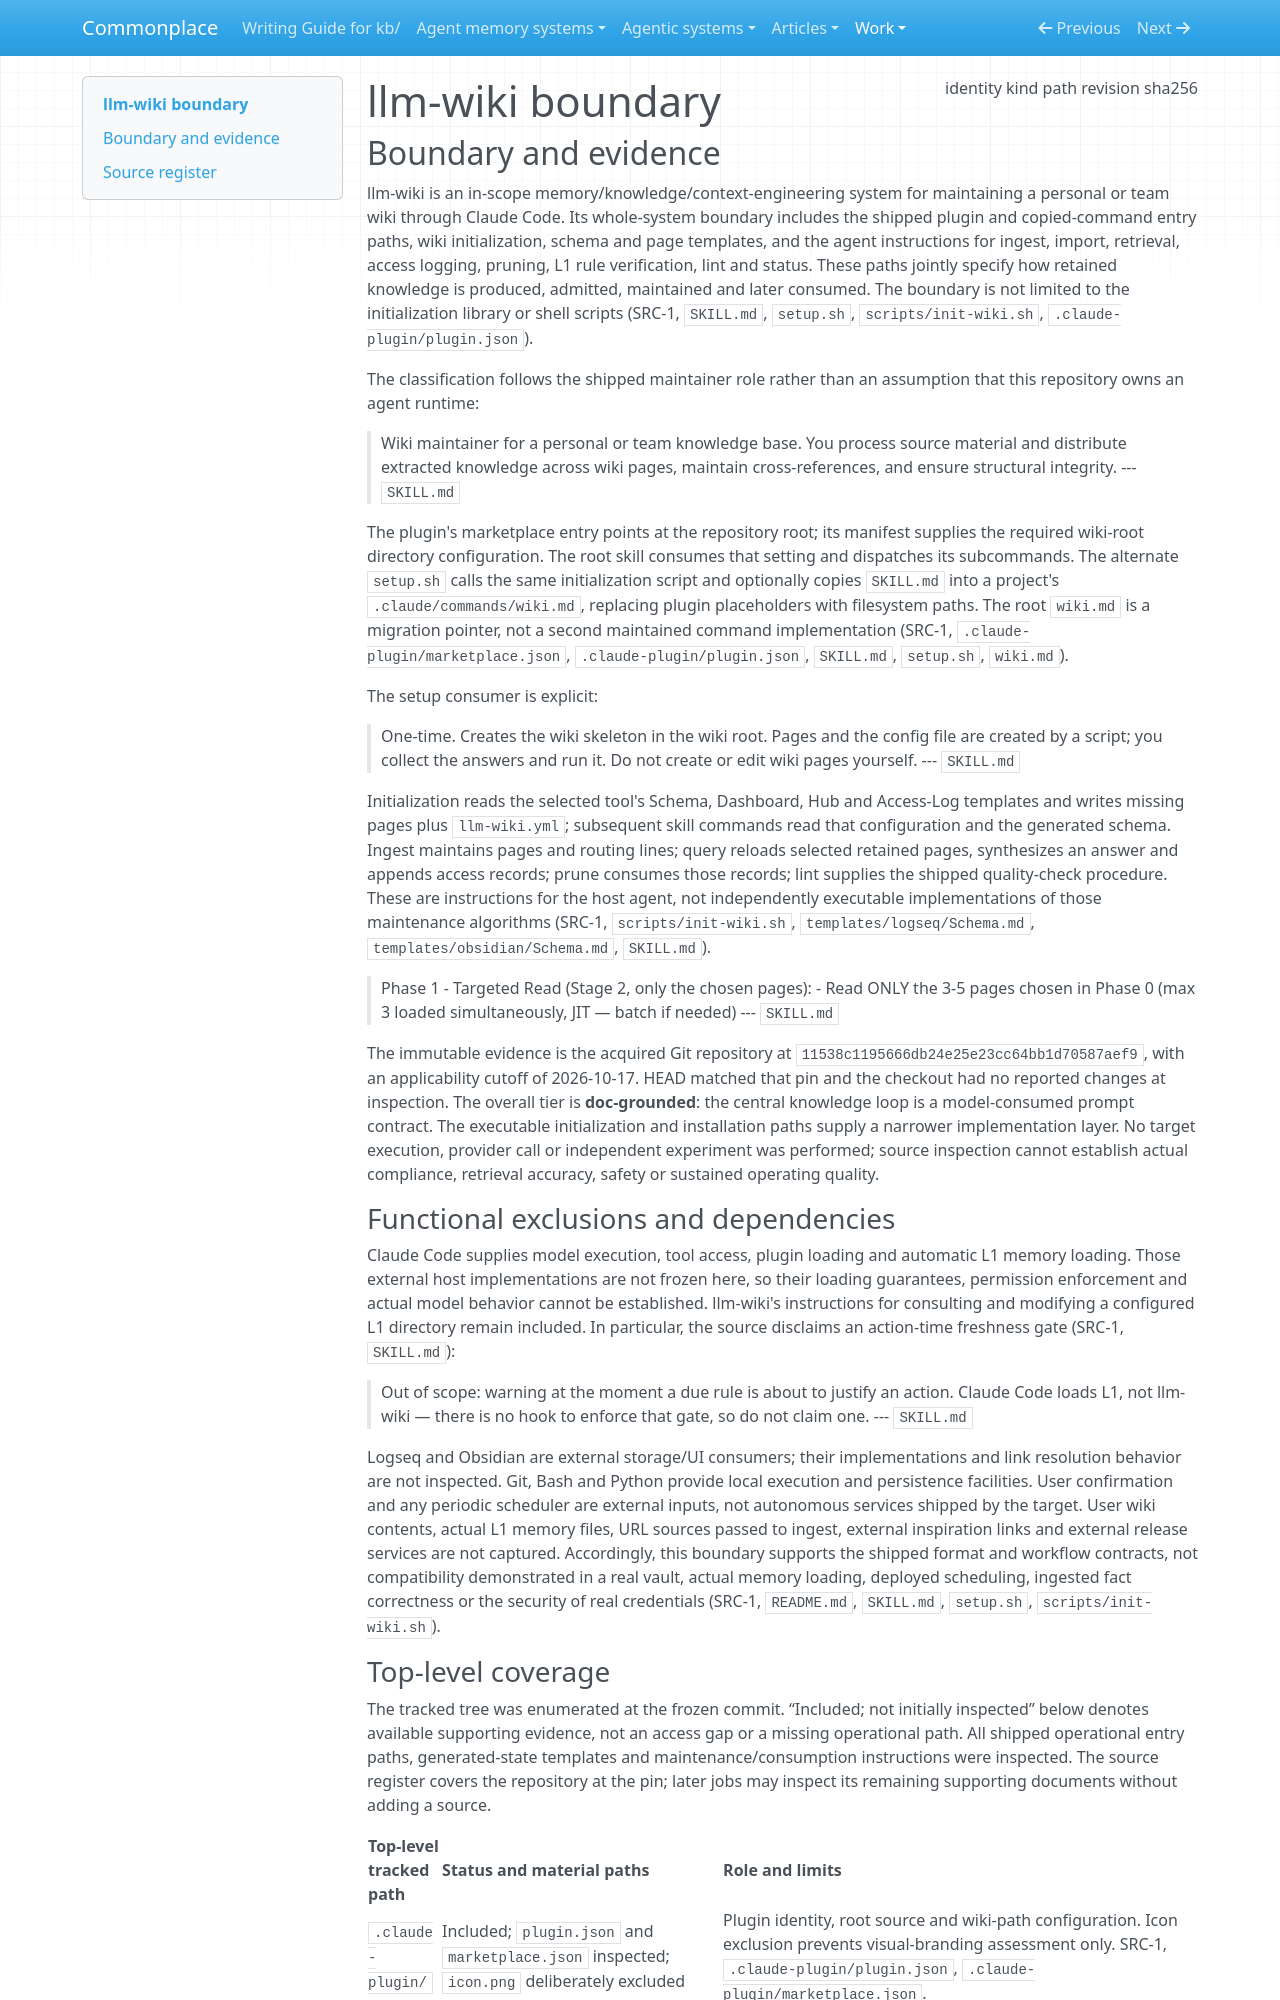

repository: zby/commonplace · page: work/agentic-system-completion/evidence/publications/mehmetgoekce--llm-wiki/AAS-2026-10-17-llm-wiki-1c5eb6f83ce5-01/boundary/index.html · generator: mkdocs

---
type: agentic-system-analyses/types/agentic-system-boundary.md
description: "llm-wiki's complete shipped knowledge-maintenance skill, plugin packaging and wiki scaffolding at commit 11538c1195666db24e25e23cc64bb1d70587aef9."
run-id: AAS-2026-10-17-llm-wiki-1c5eb6f83ce5-01
result-disposition: complete
target-class: memory/knowledge/context-engineering system
boundary-kind: whole-system
reviewed-boundary: "11538c1195666db24e25e23cc64bb1d70587aef9"
analysis-cutoff: "2026-10-17"
evidence-tier: doc-grounded
source:
  identity: https://github.com/MehmetGoekce/llm-wiki
  kind: git
  path: /media/zby/2b5e98b6-baf0-4e97-90d2-03321ea23372/outputs/commonplace-worktrees/batch-20-mehmetgoekce--llm-wiki/related-systems/MehmetGoekce--llm-wiki
  revision: "11538c1195666db24e25e23cc64bb1d70587aef9"
  sha256: null
---

# llm-wiki boundary

## Boundary and evidence

llm-wiki is an in-scope memory/knowledge/context-engineering system for maintaining a personal or team wiki through Claude Code. Its whole-system boundary includes the shipped plugin and copied-command entry paths, wiki initialization, schema and page templates, and the agent instructions for ingest, import, retrieval, access logging, pruning, L1 rule verification, lint and status. These paths jointly specify how retained knowledge is produced, admitted, maintained and later consumed. The boundary is not limited to the initialization library or shell scripts (SRC-1, `SKILL.md`, `setup.sh`, `scripts/init-wiki.sh`, `.claude-plugin/plugin.json`).

The classification follows the shipped maintainer role rather than an assumption that this repository owns an agent runtime:

> Wiki maintainer for a personal or team knowledge base. You process source material and distribute extracted knowledge across wiki pages, maintain cross-references, and ensure structural integrity.
> --- `SKILL.md`

The plugin's marketplace entry points at the repository root; its manifest supplies the required wiki-root directory configuration. The root skill consumes that setting and dispatches its subcommands. The alternate `setup.sh` calls the same initialization script and optionally copies `SKILL.md` into a project's `.claude/commands/wiki.md`, replacing plugin placeholders with filesystem paths. The root `wiki.md` is a migration pointer, not a second maintained command implementation (SRC-1, `.claude-plugin/marketplace.json`, `.claude-plugin/plugin.json`, `SKILL.md`, `setup.sh`, `wiki.md`).

The setup consumer is explicit:

> One-time. Creates the wiki skeleton in the wiki root. Pages and the config file are created by a
> script; you collect the answers and run it. Do not create or edit wiki pages yourself.
> --- `SKILL.md`

Initialization reads the selected tool's Schema, Dashboard, Hub and Access-Log templates and writes missing pages plus `llm-wiki.yml`; subsequent skill commands read that configuration and the generated schema. Ingest maintains pages and routing lines; query reloads selected retained pages, synthesizes an answer and appends access records; prune consumes those records; lint supplies the shipped quality-check procedure. These are instructions for the host agent, not independently executable implementations of those maintenance algorithms (SRC-1, `scripts/init-wiki.sh`, `templates/logseq/Schema.md`, `templates/obsidian/Schema.md`, `SKILL.md`).

> Phase 1 - Targeted Read (Stage 2, only the chosen pages):
>   - Read ONLY the 3-5 pages chosen in Phase 0 (max 3 loaded simultaneously, JIT — batch if needed)
> --- `SKILL.md`

The immutable evidence is the acquired Git repository at `11538c1195666db24e25e23cc64bb1d70587aef9`, with an applicability cutoff of 2026-10-17. HEAD matched that pin and the checkout had no reported changes at inspection. The overall tier is **doc-grounded**: the central knowledge loop is a model-consumed prompt contract. The executable initialization and installation paths supply a narrower implementation layer. No target execution, provider call or independent experiment was performed; source inspection cannot establish actual compliance, retrieval accuracy, safety or sustained operating quality.

### Functional exclusions and dependencies

Claude Code supplies model execution, tool access, plugin loading and automatic L1 memory loading. Those external host implementations are not frozen here, so their loading guarantees, permission enforcement and actual model behavior cannot be established. llm-wiki's instructions for consulting and modifying a configured L1 directory remain included. In particular, the source disclaims an action-time freshness gate (SRC-1, `SKILL.md`):

> Out of scope: warning at the moment a due rule is about to justify an action. Claude Code loads L1, not
> llm-wiki — there is no hook to enforce that gate, so do not claim one.
> --- `SKILL.md`

Logseq and Obsidian are external storage/UI consumers; their implementations and link resolution behavior are not inspected. Git, Bash and Python provide local execution and persistence facilities. User confirmation and any periodic scheduler are external inputs, not autonomous services shipped by the target. User wiki contents, actual L1 memory files, URL sources passed to ingest, external inspiration links and external release services are not captured. Accordingly, this boundary supports the shipped format and workflow contracts, not compatibility demonstrated in a real vault, actual memory loading, deployed scheduling, ingested fact correctness or the security of real credentials (SRC-1, `README.md`, `SKILL.md`, `setup.sh`, `scripts/init-wiki.sh`).
